Run: headless pygame with SDL's dummy video driver; simulated clock (each Clock.tick advances the game by its frame time, no real sleeping); random seed 0; keys injected as events and as key.get_pressed() state; mouse plan: one left click at the window centre at the start of phase 2, then a move to the lower-right quarter at the start of phase 3.
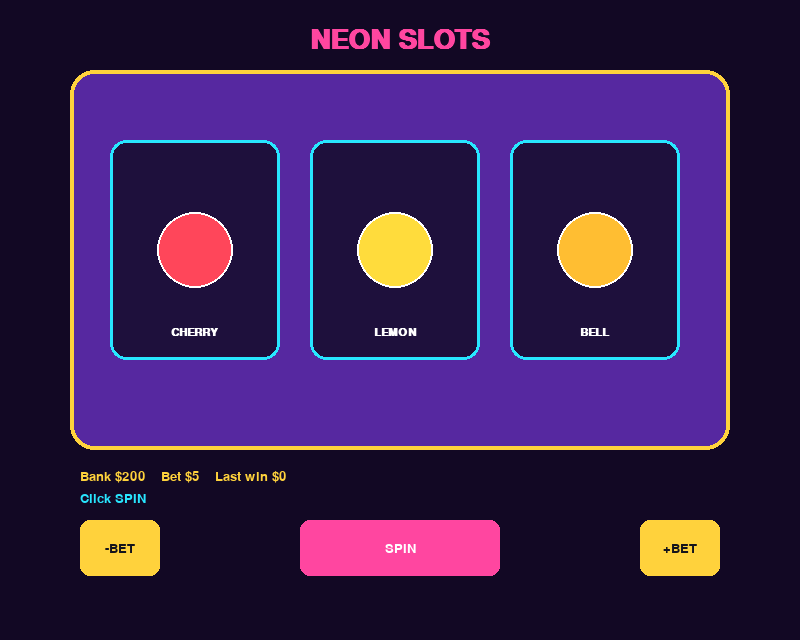
Frame 1 of 4 · flips 1–60 · no input
Frame 2 of 4 · flips 61–180 · clicked the window centre · tapped SPACE, RETURN · held RIGHT (→), D · screen unchanged from frame 1, image omitted
Frame 3 of 4 · flips 181–300 · moved the mouse to the lower-right quarter · held DOWN (↓), S · screen unchanged from frame 2, image omitted
Frame 4 of 4 · flips 301–420 · held LEFT (←), A, UP (↑), W · screen unchanged from frame 3, image omitted

The pygame program that drew these frames:

#!/usr/bin/env python3
"""Neon Slots — three-reel casino machine (shape symbols, no emoji fonts)."""

import random
import sys

import pygame

W, H = 800, 640
BG = (18, 8, 36)
PINK = (255, 70, 160)
CYAN = (40, 230, 255)
GOLD = (255, 210, 60)
WHITE = (255, 255, 255)
PURPLE = (86, 40, 160)
NAVY = (20, 20, 28)

SYMBOLS = [
    ("CHERRY", (255, 70, 90), 4),
    ("LEMON", (255, 220, 60), 5),
    ("BELL", (255, 190, 50), 8),
    ("STAR", (255, 240, 140), 10),
    ("GEM", (80, 220, 255), 15),
    ("SEVEN", (255, 60, 80), 25),
]


def payout(reels, bet):
    names = [r[0] for r in reels]
    if names[0] == names[1] == names[2]:
        return bet * reels[0][2]
    if names[0] == names[1] or names[1] == names[2] or names[0] == names[2]:
        return bet
    return 0


def draw_symbol(surf, item, box, font):
    name, color, _ = item
    pygame.draw.rect(surf, (30, 16, 60), box, border_radius=16)
    pygame.draw.rect(surf, CYAN, box, 3, border_radius=16)
    pygame.draw.circle(surf, color, box.center, 38)
    pygame.draw.circle(surf, WHITE, box.center, 38, 2)
    t = font.render(name, True, WHITE)
    surf.blit(t, t.get_rect(center=(box.centerx, box.bottom - 28)))


def main():
    pygame.init()
    screen = pygame.display.set_mode((W, H))
    pygame.display.set_caption("Neon Slots — ElbowOS Arcade")
    clock = pygame.time.Clock()
    font = pygame.font.SysFont("consolas", 20)
    small = pygame.font.SysFont("consolas", 16, bold=True)
    big = pygame.font.SysFont("consolas", 40, bold=True)

    bank, bet = 200, 5
    reels = [SYMBOLS[0], SYMBOLS[1], SYMBOLS[2]]
    spinning = 0
    msg = "Click SPIN"
    last_win = 0

    spin_btn = pygame.Rect(300, 520, 200, 56)
    minus = pygame.Rect(80, 520, 80, 56)
    plus = pygame.Rect(640, 520, 80, 56)

    while True:
        clock.tick(60)
        for e in pygame.event.get():
            if e.type == pygame.QUIT:
                pygame.quit()
                sys.exit()
            if e.type == pygame.KEYDOWN and e.key in (pygame.K_ESCAPE, pygame.K_q):
                pygame.quit()
                sys.exit()
            if e.type == pygame.MOUSEBUTTONDOWN and e.button == 1 and spinning == 0:
                if spin_btn.collidepoint(e.pos) and bank >= bet:
                    bank -= bet
                    spinning = 28
                    msg = "Good luck..."
                    last_win = 0
                elif minus.collidepoint(e.pos):
                    bet = max(1, bet - 1)
                elif plus.collidepoint(e.pos):
                    bet = min(25, min(max(1, bank), bet + 1))

        if spinning:
            reels = [random.choice(SYMBOLS) for _ in range(3)]
            spinning -= 1
            if spinning == 0:
                last_win = payout(reels, bet)
                bank += last_win
                msg = f"WIN ${last_win}!" if last_win else "No luck — spin again"

        screen.fill(BG)
        pygame.draw.rect(screen, PURPLE, (70, 70, 660, 380), border_radius=24)
        pygame.draw.rect(screen, GOLD, (70, 70, 660, 380), 4, border_radius=24)
        title = big.render("NEON SLOTS", True, PINK)
        screen.blit(title, title.get_rect(center=(W // 2, 40)))
        for i, item in enumerate(reels):
            box = pygame.Rect(110 + i * 200, 140, 170, 220)
            draw_symbol(screen, item, box, small)

        screen.blit(font.render(f"Bank ${bank}    Bet ${bet}    Last win ${last_win}", True, GOLD), (80, 470))
        screen.blit(font.render(msg, True, CYAN), (80, 492))

        pygame.draw.rect(screen, PINK, spin_btn, border_radius=10)
        t = font.render("SPIN", True, WHITE)
        screen.blit(t, t.get_rect(center=spin_btn.center))
        pygame.draw.rect(screen, GOLD, minus, border_radius=10)
        pygame.draw.rect(screen, GOLD, plus, border_radius=10)
        t = font.render("-BET", True, NAVY)
        screen.blit(t, t.get_rect(center=minus.center))
        t = font.render("+BET", True, NAVY)
        screen.blit(t, t.get_rect(center=plus.center))
        pygame.display.flip()


if __name__ == "__main__":
    main()
